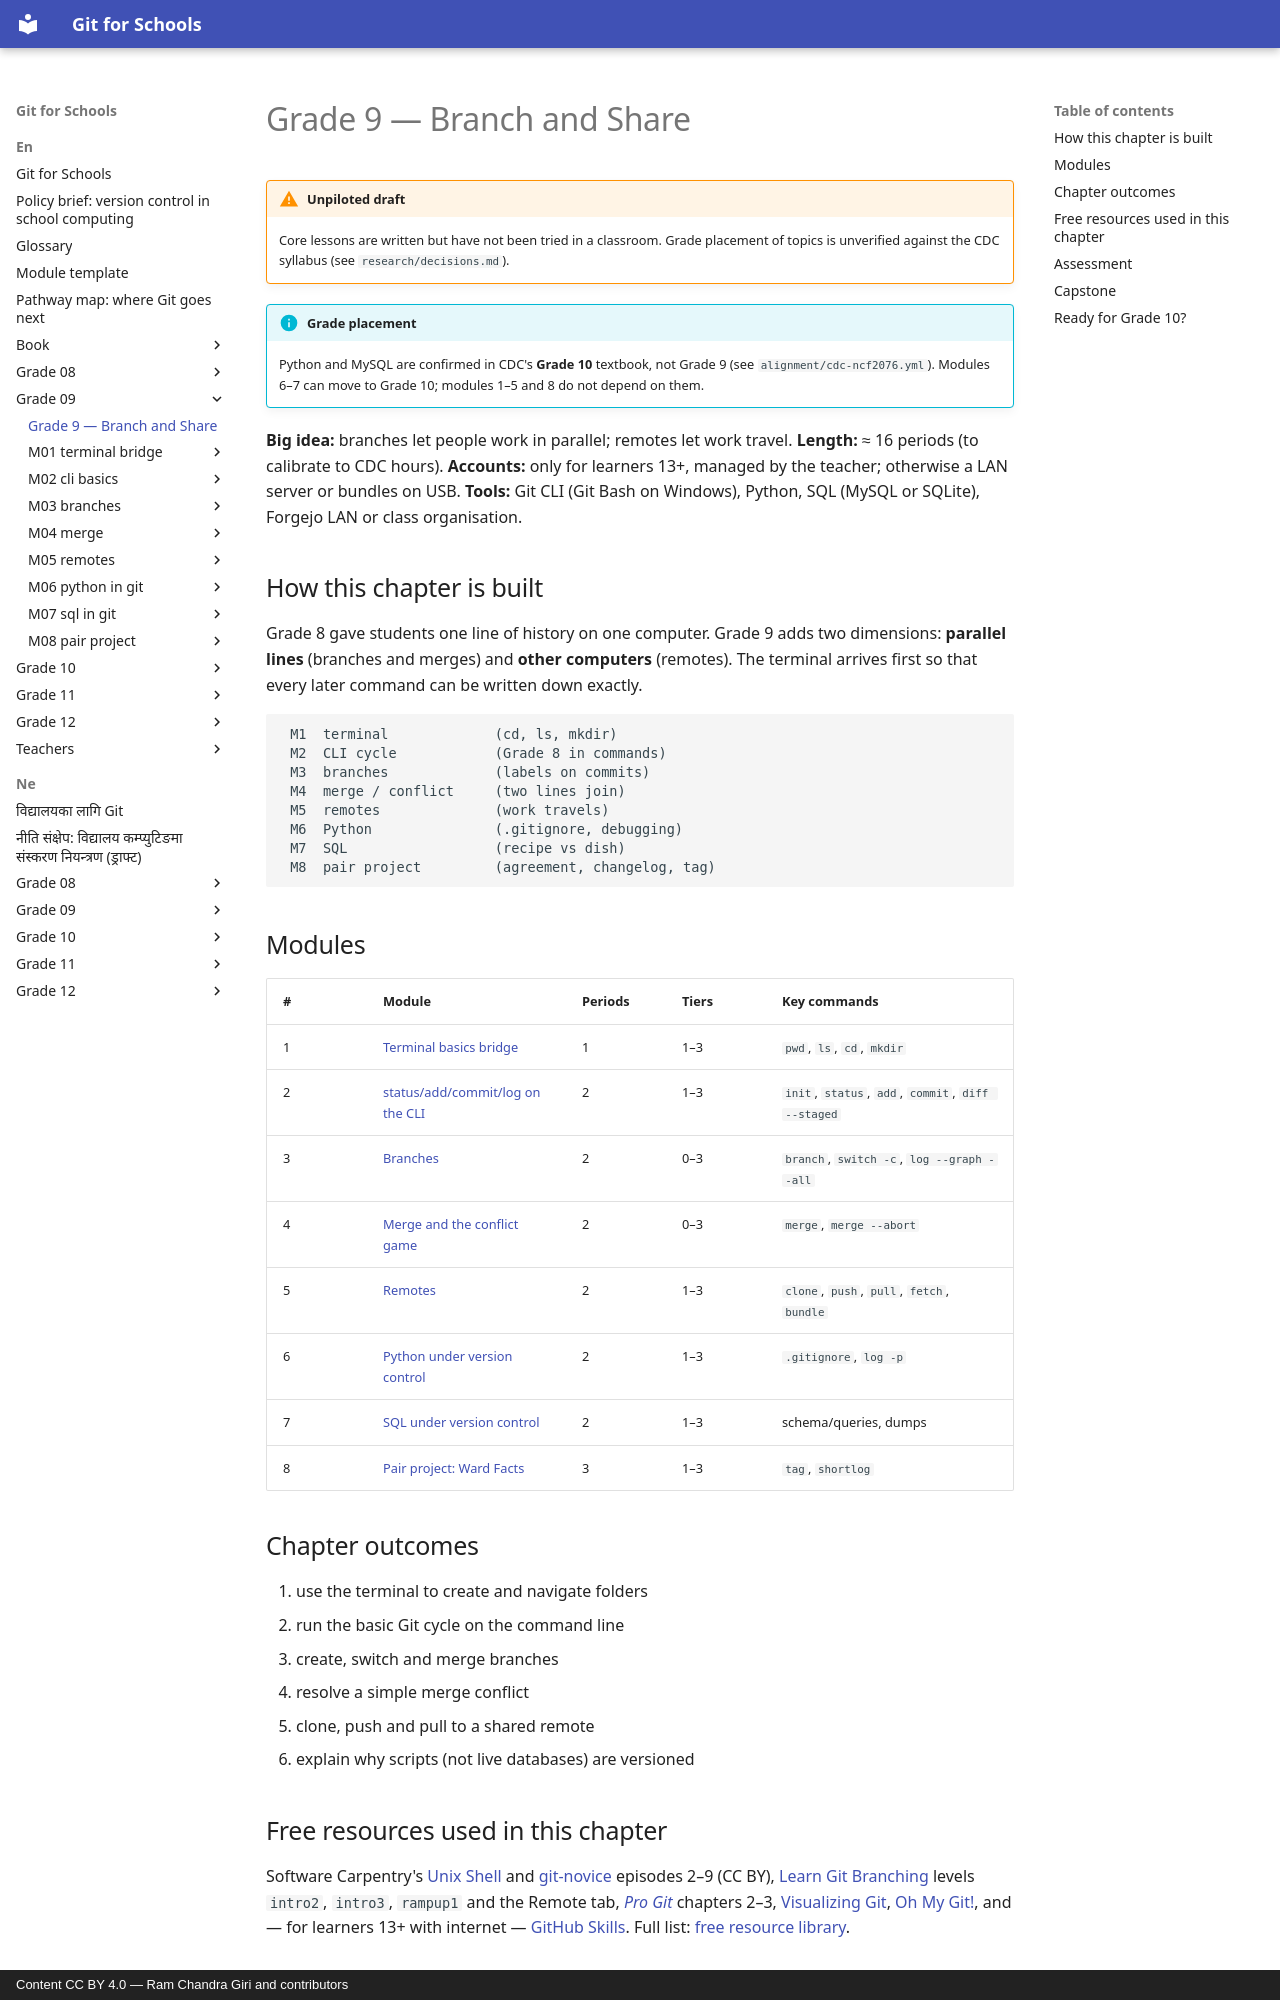

repository: rcgiri-physics/git-for-nepal · page: en/grade-09/index.html · generator: mkdocs · copyright: Content CC BY 4.0 — Ram Chandra Giri and contributors

# Grade 9 — Branch and Share

!!! warning "Unpiloted draft"
    Core lessons are written but have not been tried in a classroom. Grade placement of topics is unverified against the CDC syllabus (see `research/decisions.md`).

!!! info "Grade placement"
    Python and MySQL are confirmed in CDC's **Grade 10** textbook, not Grade 9 (see `alignment/cdc-ncf2076.yml`). Modules 6–7 can move to Grade 10; modules 1–5 and 8 do not depend on them.

**Big idea:** branches let people work in parallel; remotes let work travel.
**Length:** ≈ 16 periods (to calibrate to CDC hours).
**Accounts:** only for learners 13+, managed by the teacher; otherwise a LAN server or bundles on USB.
**Tools:** Git CLI (Git Bash on Windows), Python, SQL (MySQL or SQLite), Forgejo LAN or class organisation.

## How this chapter is built
Grade 8 gave students one line of history on one computer. Grade 9 adds two dimensions: **parallel lines** (branches and merges) and **other computers** (remotes). The terminal arrives first so that every later command can be written down exactly.

```
 M1  terminal             (cd, ls, mkdir)
 M2  CLI cycle            (Grade 8 in commands)
 M3  branches             (labels on commits)
 M4  merge / conflict     (two lines join)
 M5  remotes              (work travels)
 M6  Python               (.gitignore, debugging)
 M7  SQL                  (recipe vs dish)
 M8  pair project         (agreement, changelog, tag)
```

## Modules
| # | Module | Periods | Tiers | Key commands |
|---|---|---|---|---|
| 1 | [Terminal basics bridge](m01-terminal-bridge/lesson.md) | 1 | 1–3 | `pwd`, `ls`, `cd`, `mkdir` |
| 2 | [status/add/commit/log on the CLI](m02-cli-basics/lesson.md) | 2 | 1–3 | `init`, `status`, `add`, `commit`, `diff --staged` |
| 3 | [Branches](m03-branches/lesson.md) | 2 | 0–3 | `branch`, `switch -c`, `log --graph --all` |
| 4 | [Merge and the conflict game](m04-merge/lesson.md) | 2 | 0–3 | `merge`, `merge --abort` |
| 5 | [Remotes](m05-remotes/lesson.md) | 2 | 1–3 | `clone`, `push`, `pull`, `fetch`, `bundle` |
| 6 | [Python under version control](m06-python-in-git/lesson.md) | 2 | 1–3 | `.gitignore`, `log -p` |
| 7 | [SQL under version control](m07-sql-in-git/lesson.md) | 2 | 1–3 | schema/queries, dumps |
| 8 | [Pair project: Ward Facts](m08-pair-project/lesson.md) | 3 | 1–3 | `tag`, `shortlog` |

## Chapter outcomes
1. use the terminal to create and navigate folders
2. run the basic Git cycle on the command line
3. create, switch and merge branches
4. resolve a simple merge conflict
5. clone, push and pull to a shared remote
6. explain why scripts (not live databases) are versioned
